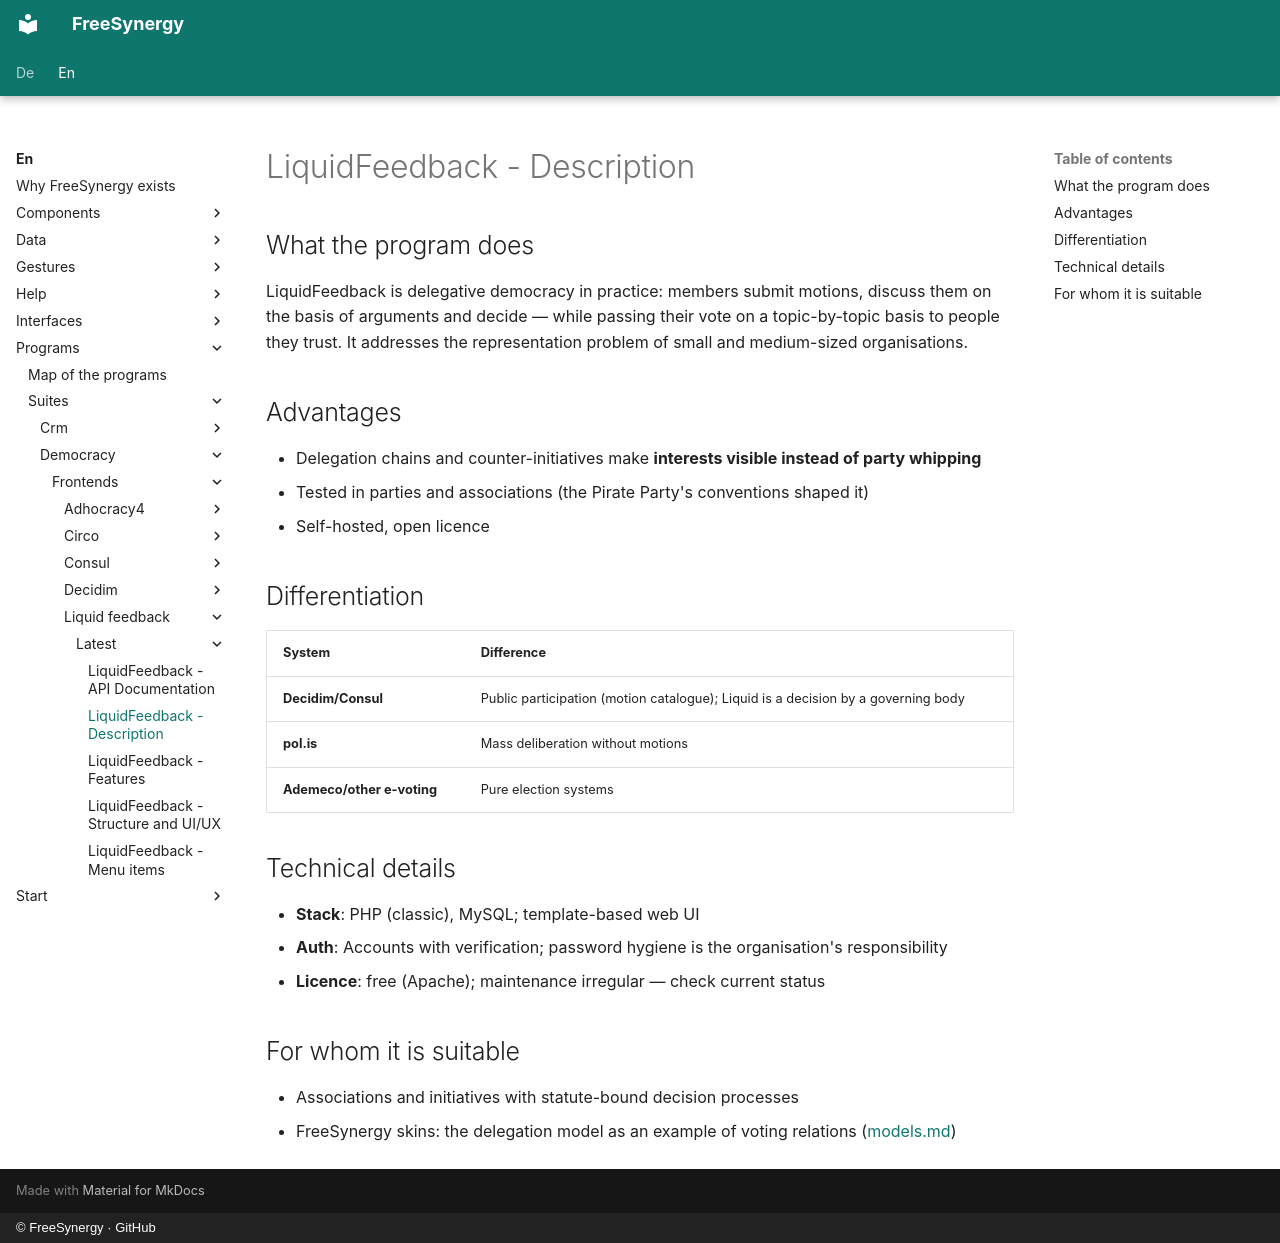

repository: FreeSynergy/fs-documentation · page: en/programs/suites/democracy/frontends/liquid-feedback/latest/description/index.html · generator: mkdocs · copyright: © FreeSynergy · GitHub

# LiquidFeedback - Description

## What the program does

LiquidFeedback is delegative democracy in practice: members submit motions, discuss them on the basis of arguments and decide — while passing their vote on a topic-by-topic basis to people they trust. It addresses the representation problem of small and medium-sized organisations.

## Advantages

- Delegation chains and counter-initiatives make **interests visible instead of party whipping**
- Tested in parties and associations (the Pirate Party's conventions shaped it)
- Self-hosted, open licence

## Differentiation

| System | Difference |
|--------|-------------|
| **Decidim/Consul** | Public participation (motion catalogue); Liquid is a decision by a governing body |
| **pol.is** | Mass deliberation without motions |
| **Ademeco/other e-voting** | Pure election systems |

## Technical details

- **Stack**: PHP (classic), MySQL; template-based web UI
- **Auth**: Accounts with verification; password hygiene is the organisation's responsibility
- **Licence**: free (Apache); maintenance irregular — check current status

## For whom it is suitable

- Associations and initiatives with statute-bound decision processes
- FreeSynergy skins: the delegation model as an example of voting relations ([models.md](../../../../../../data/models.md))
